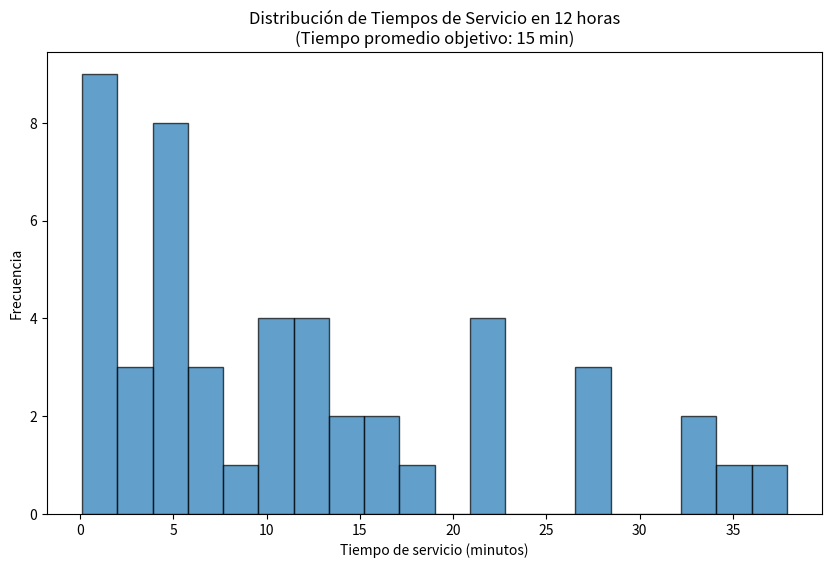

Recreate this plot in Python.
import numpy as np
import matplotlib.pyplot as plt

tiempo_promedio_servicio = 15
lambda_servicio = 1 / tiempo_promedio_servicio
horas_trabajo = 12
minutos_totales = horas_trabajo * 60

n_servicios_esperados = int(minutos_totales / tiempo_promedio_servicio)

def generar_tiempo_servicio(lambda_servicio):
    u = np.random.uniform(0, 1)
    tiempo_servicio = -1 / lambda_servicio * np.log(1 - u)
    return tiempo_servicio

tiempos_servicio = [generar_tiempo_servicio(lambda_servicio) for _ in range(n_servicios_esperados)]

tiempo_total = sum(tiempos_servicio)
tiempo_promedio_real = np.mean(tiempos_servicio)
numero_servicios = len(tiempos_servicio)

print(f"Estadísticas de la simulación:")
print(f"Número de servicios en 12 horas: {numero_servicios}")
print(f"Tiempo promedio de servicio real: {tiempo_promedio_real:.2f} minutos")
print(f"Tiempo total acumulado: {tiempo_total:.2f} minutos ({tiempo_total/60:.2f} horas)")

plt.figure(figsize=(10, 6))
plt.hist(tiempos_servicio, bins=20, edgecolor='black', alpha=0.7)
plt.title(f'Distribución de Tiempos de Servicio en 12 horas\n(Tiempo promedio objetivo: {tiempo_promedio_servicio} min)')
plt.xlabel('Tiempo de servicio (minutos)')
plt.ylabel('Frecuencia')

plt.show()
